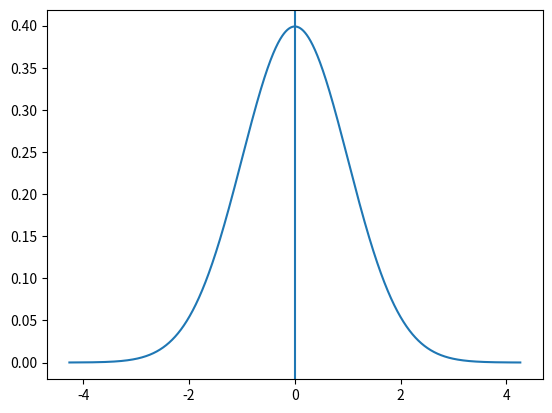

Here is the Python script that generated this plot:
from scipy.stats import norm, lognorm
import matplotlib.pyplot as plt
import numpy as np
from numpy.polynomial.hermite import hermgauss
import time
print(hermgauss(5))
location=0
scale=1
s=0.1
length=10000
e0=np.zeros(length)

e0_val_range=np.linspace(norm.ppf(1e-5, loc=location, scale=scale),norm.ppf(1-1e-5, loc=location, scale=scale), length)
e0[0]=norm.pdf(e0_val_range[0], loc=location, scale=scale)
k0=np.zeros(length)
#plt.plot(x, lognorm.cdf(x, s, loc=0, scale=1),'r-', lw=5, alpha=0.6, label='lognorm pdf')
#plt.show()
start=time.time()
e0_val_range2=np.zeros(len(e0_val_range))
for i in range(1, len(e0)):
    e0[i]=norm.pdf(e0_val_range[i], loc=location, scale=scale)#-norm.pdf(e0_val_range[i-1], loc=location, scale=scale)
    e0_val_range2[i]=(e0_val_range[i]+e0_val_range[i-1])/2
print(sum(e0))
plt.plot(e0_val_range, e0)#, width=0.05)
plt.axvline(location)
plt.show()
